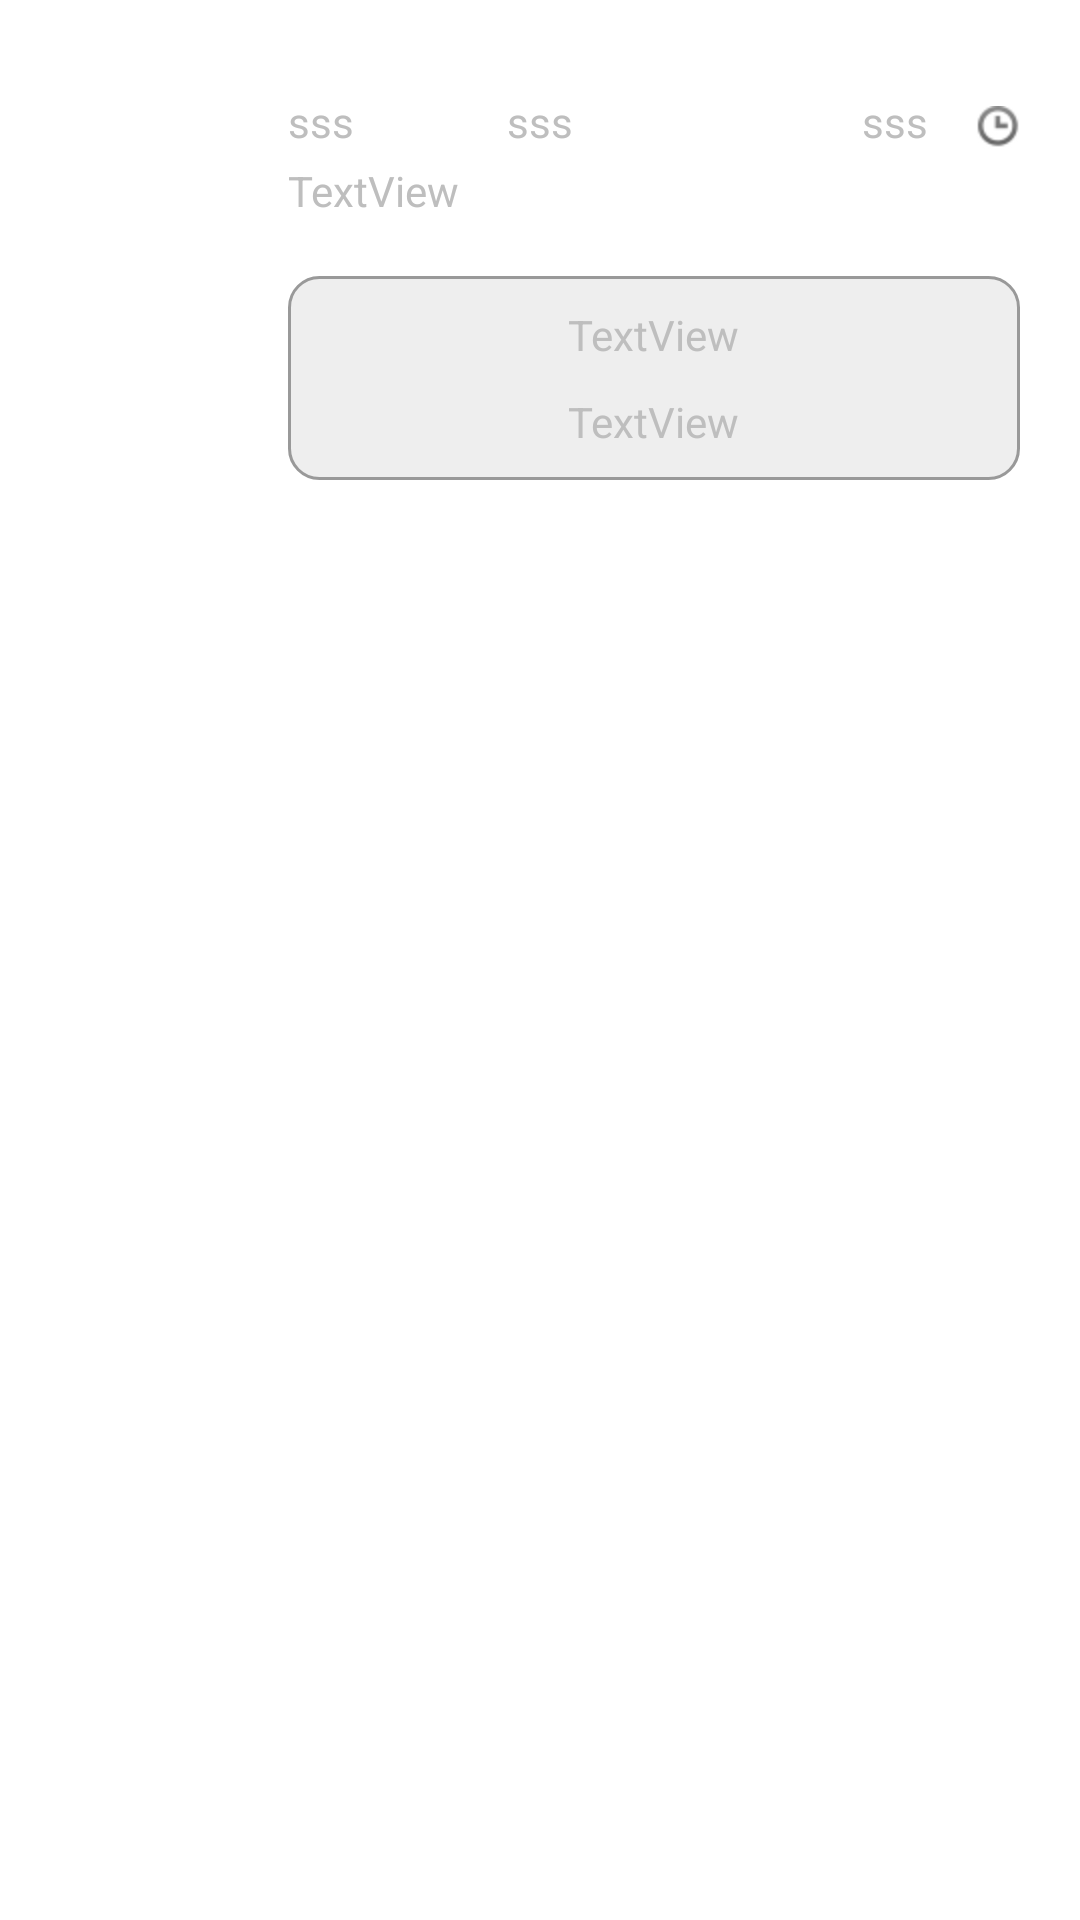

The Android layout XML behind this screen, and the referenced resources:
<!-- AndroidManifest.xml: application theme AppTheme -->
<!-- res/layout/rightlayout.xml -->
<?xml version="1.0" encoding="utf-8"?>

<RelativeLayout xmlns:android="http://schemas.android.com/apk/res/android"
    android:layout_width="match_parent"
    android:layout_height="match_parent"
    android:orientation="vertical"
    android:padding="10dp" >

    <LinearLayout
        android:id="@+id/linearLayout1"
        android:layout_width="wrap_content"
        android:layout_height="wrap_content"
        android:layout_alignParentLeft="true"
        android:layout_alignParentTop="true"
        android:orientation="vertical" >

        <ImageView
            android:id="@+id/touxiang"
            android:layout_width="48dp"
            android:layout_height="48dp"
            android:layout_alignParentLeft="true"
            android:layout_alignParentTop="true"
            android:layout_marginLeft="14dp"
            android:layout_marginTop="15dp"
            android:src="@drawable/ic_stub" />
    </LinearLayout>

    <RelativeLayout
        android:id="@+id/linearLayout2"
        android:layout_width="wrap_content"
        android:layout_height="wrap_content"
        android:layout_alignTop="@+id/linearLayout1"
        android:layout_marginLeft="24dp"
        android:layout_marginTop="21dp"
        android:layout_toRightOf="@+id/linearLayout1" >

        <TextView
            android:id="@+id/txtright"
            android:layout_width="wrap_content"
            android:layout_height="wrap_content"
            android:text="sss" />
    </RelativeLayout>

    <ImageView
        android:id="@+id/imageView1"
        android:layout_width="wrap_content"
        android:layout_height="wrap_content"
        android:layout_alignBottom="@+id/linearLayout2"
        android:layout_alignParentRight="true"
        android:layout_marginEnd="10dp"
        android:layout_marginRight="34dp"
        android:src="@drawable/ico_clock" />

    <TextView
        android:id="@+id/txtright2"
        android:layout_width="wrap_content"
        android:layout_height="wrap_content"
        android:layout_alignBottom="@+id/imageView1"
        android:layout_marginRight="16dp"
        android:layout_toLeftOf="@+id/imageView1"
        android:text="sss" />

    <TextView
        android:id="@+id/txtright1"
        android:layout_width="wrap_content"
        android:layout_height="wrap_content"
        android:layout_alignTop="@+id/linearLayout2"
        android:layout_centerHorizontal="true"
        android:text="sss" />

    <TextView
        android:id="@+id/textView1"
        android:layout_width="wrap_content"
        android:layout_height="wrap_content"
        android:layout_alignBottom="@+id/linearLayout1"
        android:layout_alignLeft="@+id/linearLayout2"
        android:text="TextView" />

<RelativeLayout
    android:layout_width="match_parent"
    android:layout_height="wrap_content"
    android:layout_alignLeft="@+id/textView1"
    android:layout_below="@+id/textView1"
    android:layout_marginRight="10dp"
    android:layout_marginTop="19dp"
    android:padding="10dp"
    android:background="@drawable/login_content" >

        <ImageView
            android:id="@+id/touxiang111"
            android:layout_width="48dp"
            android:layout_height="48dp"
            android:src="@drawable/ic_stub" />

        <TextView
            android:id="@+id/textView2"
            android:layout_width="wrap_content"
            android:layout_height="wrap_content"
            android:layout_alignTop="@+id/touxiang111"
            android:layout_centerHorizontal="true"
            android:text="TextView" />

        <TextView
            android:id="@+id/textView3"
            android:layout_width="wrap_content"
            android:layout_height="wrap_content"
            android:layout_alignBottom="@+id/touxiang111"
            android:layout_alignRight="@+id/textView2"
            android:text="TextView" />

</RelativeLayout>

</RelativeLayout>
<!-- resources referenced by this layout -->
<resources>
  <!-- drawable ico_clock: png bitmap (drawable-hdpi, 1372 bytes) -->
  <!-- drawable login_content (drawable) -->
  <?xml version="1.0" encoding="utf-8"?>
  
  <shape xmlns:android="http://schemas.android.com/apk/res/android" >
      
  	<stroke android:width="1dp" android:color="@color/gray_line"   /> 
  	<corners android:radius="10dp" /> 
  	<solid android:color="#eeeeee" />
  </shape>
  <style name="AppTheme" parent="android:Theme.NoTitleBar">
          
          <item name="android:windowBackground">@drawable/app_background</item>
          
      </style>
  <color name="gray_line">#999999</color>
</resources>
